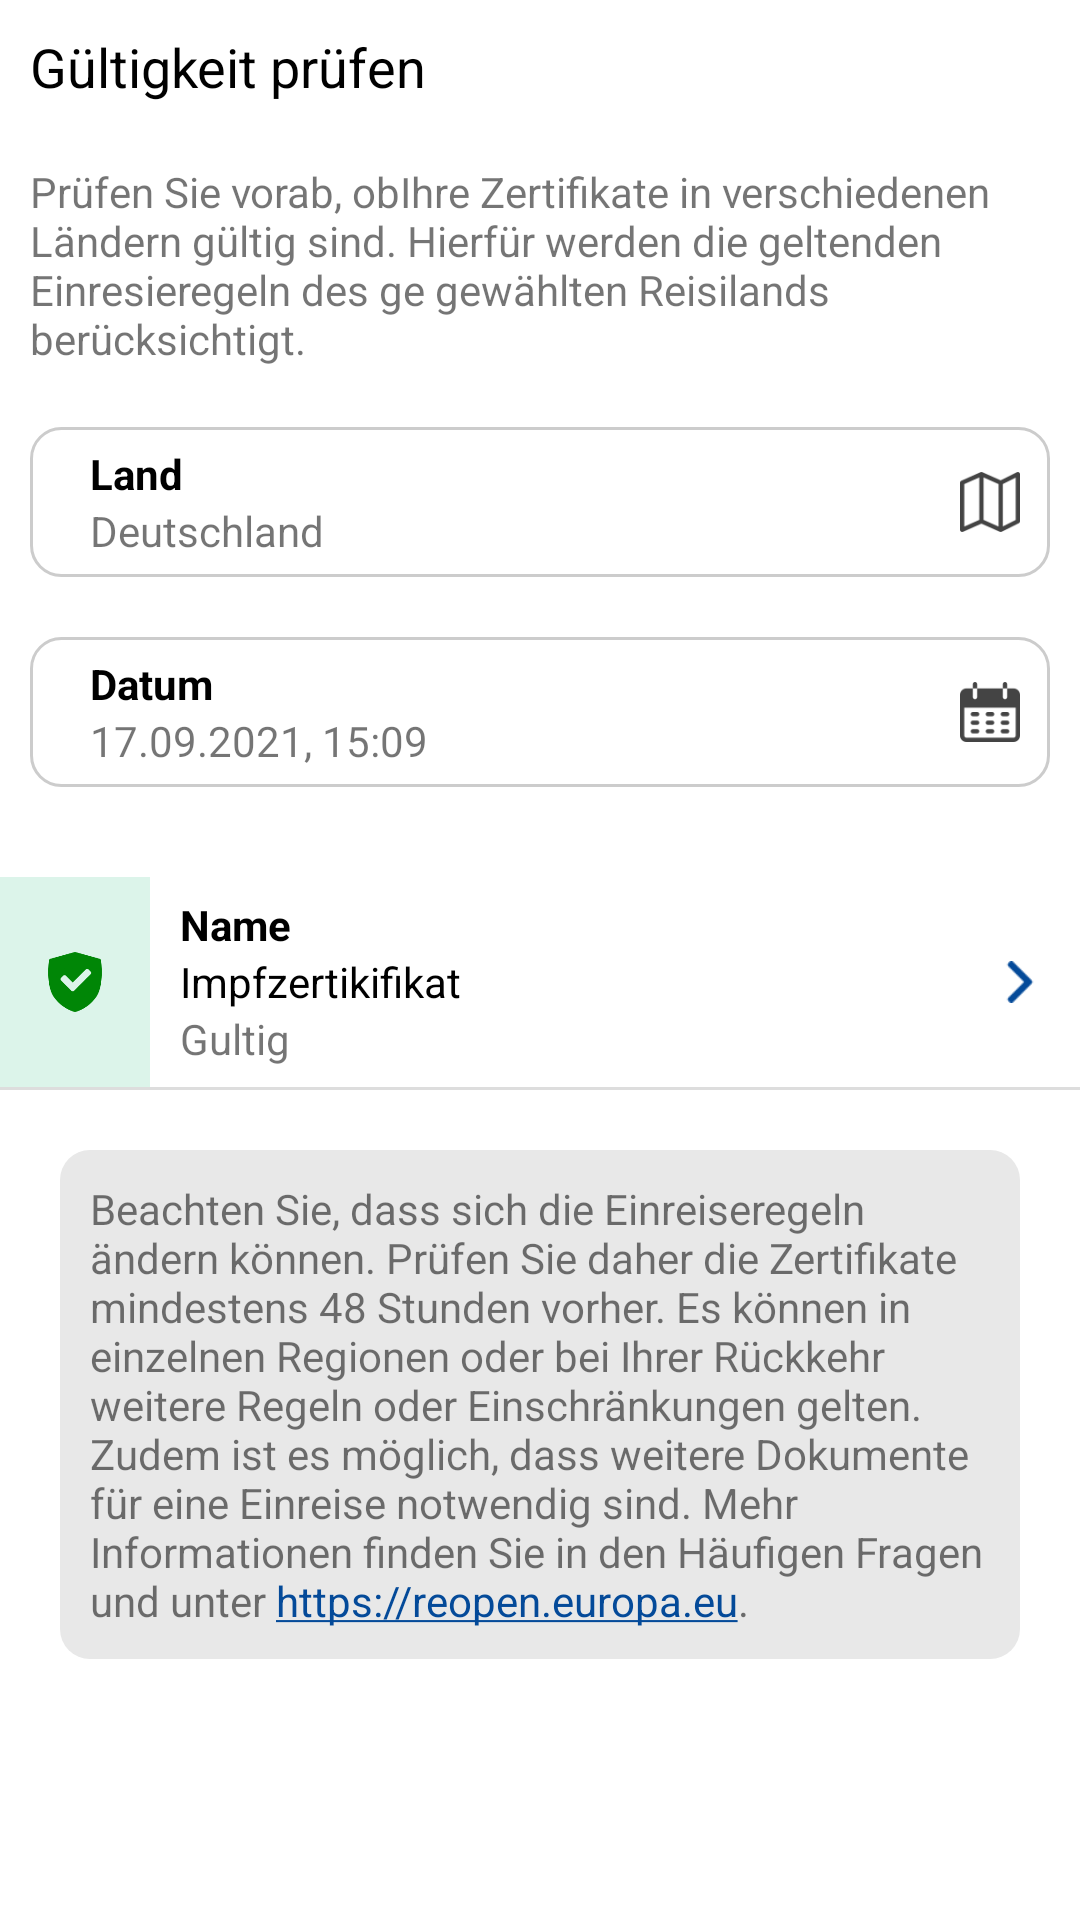

Produce the Android XML layout that renders to this screen, including the resource entries it uses.
<!-- AndroidManifest.xml: application theme AppTheme -->
<!-- res/layout/activity_check_validity.xml -->
<?xml version="1.0" encoding="utf-8"?>
<LinearLayout xmlns:android="http://schemas.android.com/apk/res/android"
    android:layout_width="match_parent"
    android:layout_height="match_parent"
    android:background="#fff"
    android:orientation="vertical">

    <TextView
        android:layout_width="wrap_content"
        android:layout_height="wrap_content"
        android:layout_margin="10dp"
        android:text="Gültigkeit prüfen"
        android:textColor="#000"
        android:textSize="18sp" />

    <TextView
        android:layout_width="wrap_content"
        android:layout_height="wrap_content"
        android:layout_margin="10dp"
        android:text="Prüfen Sie vorab, obIhre Zertifikate in verschiedenen Ländern gültig sind. Hierfür werden die geltenden Einresieregeln des ge gewählten Reisilands berücksichtigt." />

    <RelativeLayout
        android:layout_width="match_parent"
        android:layout_height="50dp"
        android:layout_margin="10dp"
        android:background="@drawable/grey_curved">

        <LinearLayout
            android:layout_width="wrap_content"
            android:layout_height="wrap_content"
            android:layout_centerVertical="true"
            android:orientation="vertical">

            <TextView
                android:layout_width="wrap_content"
                android:layout_height="wrap_content"
                android:layout_marginLeft="20dp"
                android:text="Land"
                android:textColor="#000"
                android:textStyle="bold" />

            <TextView
                android:layout_width="wrap_content"
                android:layout_height="wrap_content"
                android:layout_marginLeft="20dp"
                android:text="Deutschland" />

        </LinearLayout>

        <ImageView
            android:layout_width="20dp"
            android:layout_height="20dp"
            android:layout_alignParentRight="true"
            android:layout_centerVertical="true"
            android:layout_marginRight="10dp"
            android:src="@drawable/map" />

    </RelativeLayout>

    <RelativeLayout
        android:layout_width="match_parent"
        android:layout_height="50dp"
        android:layout_margin="10dp"
        android:background="@drawable/grey_curved">

        <LinearLayout
            android:layout_width="wrap_content"
            android:layout_height="wrap_content"

            android:layout_centerVertical="true"
            android:orientation="vertical">

            <TextView
                android:layout_width="wrap_content"
                android:layout_height="wrap_content"
                android:layout_marginLeft="20dp"
                android:text="Datum"
                android:textColor="#000"
                android:textStyle="bold" />

            <TextView
                android:id="@+id/dateTime"
                android:layout_width="wrap_content"
                android:layout_height="wrap_content"

                android:layout_marginLeft="20dp"
                android:text="17.09.2021, 15:09" />

        </LinearLayout>

        <ImageView
            android:layout_width="20dp"
            android:layout_height="20dp"
            android:layout_alignParentRight="true"

            android:layout_centerVertical="true"
            android:layout_marginRight="10dp"
            android:src="@drawable/calendar" />

    </RelativeLayout>

    <RelativeLayout
        android:layout_width="match_parent"
        android:layout_height="70dp"
        android:layout_marginTop="20dp"
        android:orientation="horizontal">

        <LinearLayout
            android:layout_width="match_parent"
            android:layout_height="match_parent"
            android:orientation="horizontal">

            <RelativeLayout
                android:layout_width="50dp"
                android:layout_height="match_parent"
                android:background="#DCF4EA">

                <ImageView
                    android:layout_width="20dp"
                    android:layout_height="20dp"
                    android:layout_centerInParent="true"
                    android:src="@drawable/ic_sheild_green" />


            </RelativeLayout>

            <LinearLayout
                android:layout_width="wrap_content"
                android:layout_height="wrap_content"
                android:layout_gravity="center"
                android:layout_marginLeft="10dp"
                android:orientation="vertical">


                <TextView
                    android:id="@+id/name"
                    android:layout_width="wrap_content"
                    android:layout_height="wrap_content"
                    android:text="Name"
                    android:textColor="#000"
                    android:textStyle="bold" />

                <TextView
                    android:layout_width="wrap_content"
                    android:layout_height="wrap_content"
                    android:text="Impfzertikifikat"
                    android:textColor="#000" />

                <TextView
                    android:layout_width="wrap_content"
                    android:layout_height="wrap_content"
                    android:text="Gultig" />
            </LinearLayout>
        </LinearLayout>

        <ImageView
            android:layout_width="20dp"
            android:layout_height="20dp"
            android:layout_alignParentRight="true"
            android:layout_centerVertical="true"
            android:layout_marginRight="10dp"
            android:padding="3dp"
            android:src="@drawable/ic_right_arrow" />


    </RelativeLayout>

    <View
        android:layout_width="match_parent"
        android:layout_height="1dp"
        android:background="#ddd" />

    <TextView
        android:layout_width="match_parent"
        android:layout_height="wrap_content"
        android:layout_margin="20dp"
        android:autoLink="web"
        android:background="@drawable/grey_bg_curved"
        android:padding="10dp"
        android:text="Beachten Sie, dass sich die Einreiseregeln ändern können. Prüfen Sie daher die Zertifikate mindestens 48 Stunden vorher. Es können in einzelnen Regionen oder bei Ihrer Rückkehr weitere Regeln oder Einschränkungen gelten. Zudem ist es möglich, dass weitere Dokumente für eine Einreise notwendig sind. Mehr Informationen finden Sie in den Häufigen Fragen und unter https://reopen.europa.eu." />

</LinearLayout>
<!-- resources referenced by this layout -->
<resources>
  <!-- drawable calendar: png bitmap (drawable, 1514 bytes) -->
  <!-- drawable grey_bg_curved (drawable) -->
  <?xml version="1.0" encoding="utf-8"?>
  <shape android:shape="rectangle" xmlns:android="http://schemas.android.com/apk/res/android">
  
      <corners android:radius="10dp"/>
      <solid android:color="#E8E8E8"/>
  </shape>
  <!-- drawable grey_curved (drawable) -->
  <?xml version="1.0" encoding="utf-8"?>
  <shape xmlns:android="http://schemas.android.com/apk/res/android"
      android:shape="rectangle">
      <stroke android:width="1dp" android:color="#ccc"/>
      <corners android:radius="10dp" />
  </shape>
  <!-- drawable ic_right_arrow: png bitmap (drawable, 1087 bytes) -->
  <!-- drawable ic_sheild_green: png bitmap (drawable, 5597 bytes) -->
  <!-- drawable map: png bitmap (drawable, 2146 bytes) -->
  <style name="AppTheme" parent="Theme.AppCompat.Light">
          
          <item name="colorPrimary">@color/colorPrimary</item>
          <item name="colorPrimaryDark">@color/colorPrimaryDark</item>
          <item name="colorAccent">@color/colorAccent</item>
          <item name="fontFamily">@font/oswald</item>
  
      </style>
  <color name="colorPrimary">#ffffff</color>
  <color name="colorPrimaryDark">#ffffff</color>
  <color name="colorAccent">#044A99</color>
</resources>
